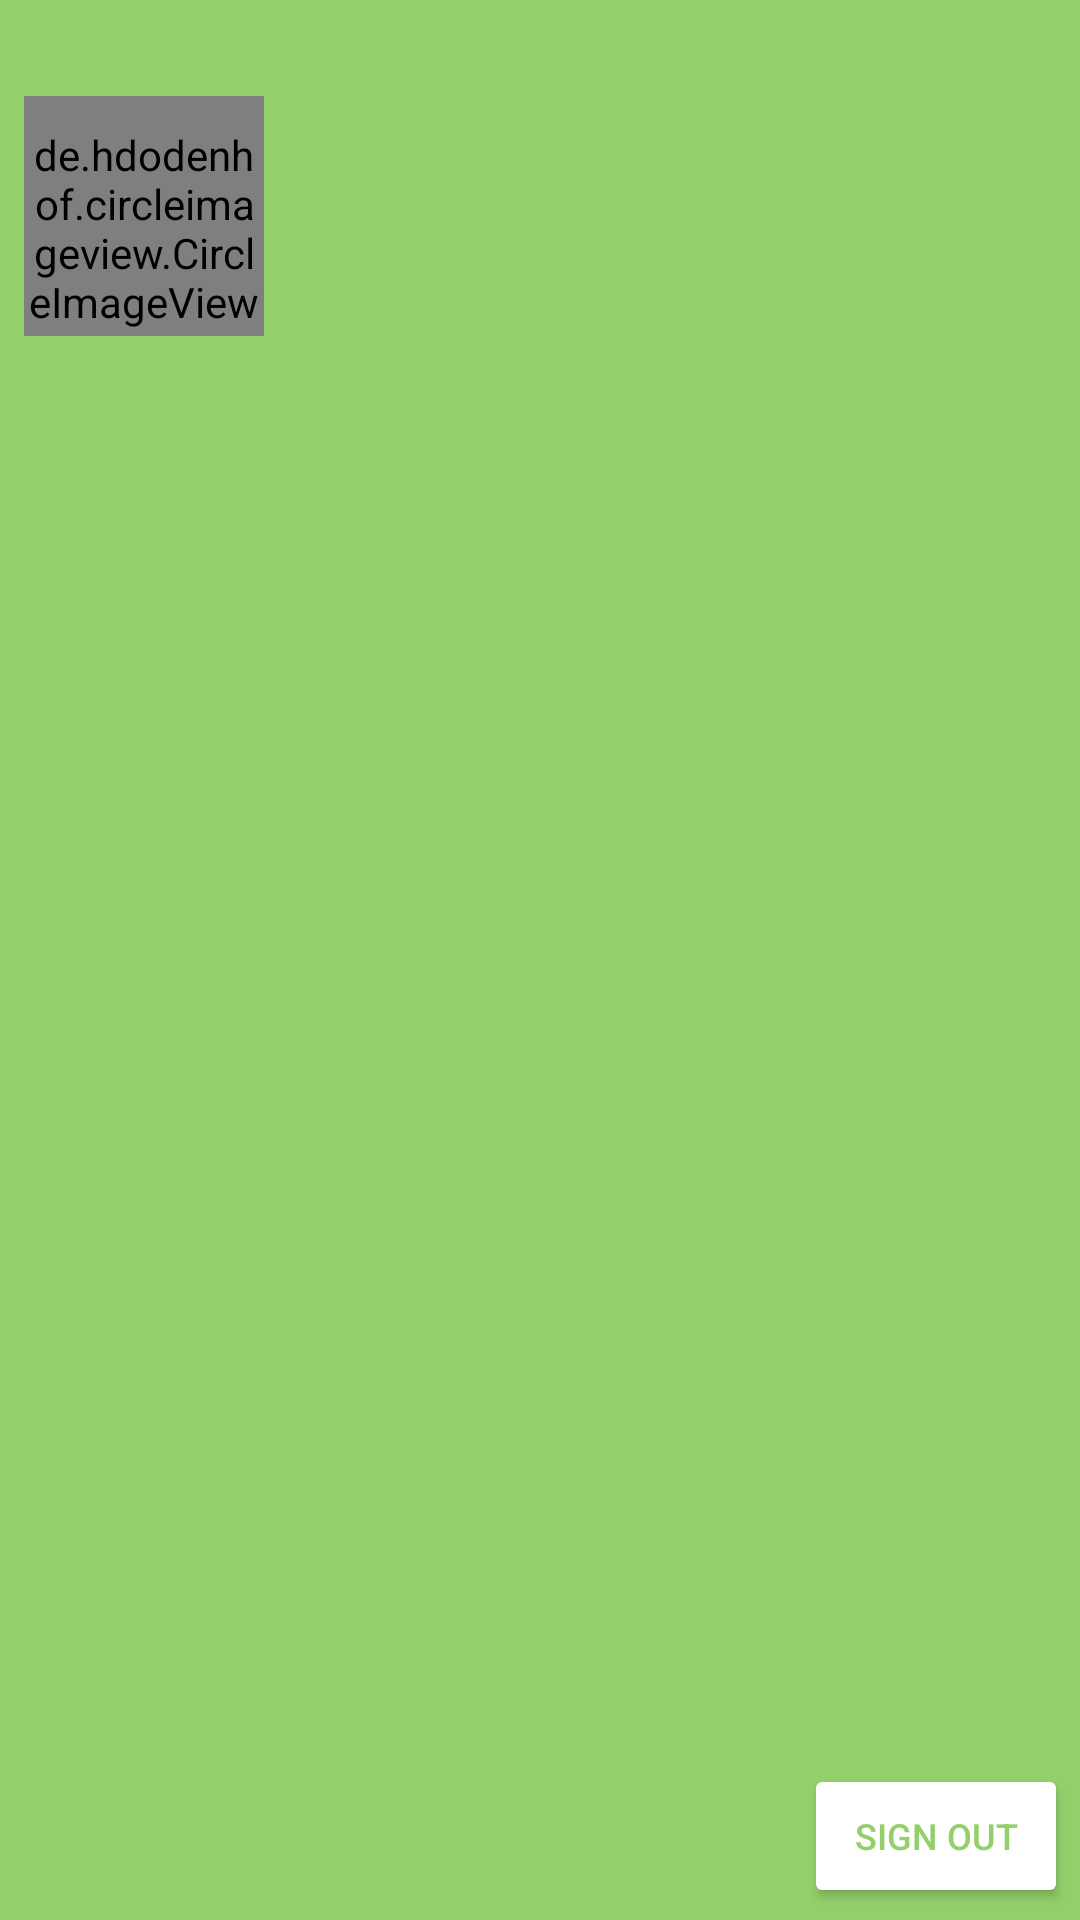

Produce the Android XML layout that renders to this screen, including the resource entries it uses.
<!-- AndroidManifest.xml: application theme AppTheme -->
<!-- res/layout/navigation_header.xml -->
<?xml version="1.0" encoding="utf-8"?>
<android.support.constraint.ConstraintLayout xmlns:android="http://schemas.android.com/apk/res/android"
    xmlns:app="http://schemas.android.com/apk/res-auto"
    android:layout_width="match_parent"
    android:layout_height="176dp"
    xmlns:tools="http://schemas.android.com/tools"
    android:background="@color/colorPrimaryDark"
    android:gravity="bottom"
    android:orientation="vertical"
    android:theme="@style/ThemeOverlay.AppCompat.Dark">

    <de.hdodenhof.circleimageview.CircleImageView
        android:id="@+id/child_profile_image_view"
        android:layout_width="80dp"
        android:layout_height="80dp"
        android:layout_marginStart="8dp"
        android:layout_marginTop="32dp"
        android:paddingTop="8dp"
        android:src="@drawable/child_image"
        app:layout_constraintStart_toStartOf="parent"
        app:layout_constraintTop_toTopOf="parent" />

    <TextView
        android:id="@+id/nav_header_profile_name_text_view"
        android:layout_width="wrap_content"
        android:layout_height="wrap_content"
        android:layout_marginStart="8dp"
        android:paddingTop="8dp"
        android:text=""
        android:textAppearance="@style/TextAppearance.AppCompat.Body1"
        android:textColor="#FFFFFF"
        android:textStyle="bold"
        app:layout_constraintBottom_toBottomOf="@+id/child_profile_image_view"
        app:layout_constraintStart_toEndOf="@+id/child_profile_image_view"
        app:layout_constraintTop_toTopOf="@+id/child_profile_image_view"
        tools:text="전진우" />

    <Button
        android:id="@+id/sign_out_button"
        android:layout_width="wrap_content"
        android:layout_height="wrap_content"
        android:layout_marginBottom="4dp"
        android:layout_marginEnd="4dp"
        android:text="Sign Out"
        android:textColor="@color/colorPrimaryDark"
        android:textSize="12sp"
        android:theme="@style/WhiteColorButton"
        app:layout_constraintBottom_toBottomOf="parent"
        app:layout_constraintEnd_toEndOf="parent" />


</android.support.constraint.ConstraintLayout>
<!-- resources referenced by this layout -->
<resources>
  <color name="colorPrimaryDark">#93D06B</color>
  <!-- drawable child_image: png bitmap (drawable, 132244 bytes) -->
  <style name="WhiteColorButton" parent="Theme.AppCompat.Light">
          <item name="colorControlHighlight">#BEBEBE</item>
          <item name="colorButtonNormal">@color/colorWhite</item>
      </style>
  <style name="AppTheme" parent="Theme.AppCompat.Light.NoActionBar">
          
          <item name="colorPrimary">@color/colorPrimary</item>
          <item name="colorPrimaryDark">@color/colorPrimaryDark</item>
          <item name="colorAccent">@color/colorAccent</item>
  
      </style>
  <color name="colorWhite">#FFFFFF</color>
  <color name="colorPrimary">#FFDDDD</color>
  <color name="colorAccent">#558931</color>
</resources>
